Run: headless pygame with SDL's dummy video driver; simulated clock (each Clock.tick advances the game by its frame time, no real sleeping); random seed 0; keys injected as events and as key.get_pressed() state; no mouse input.
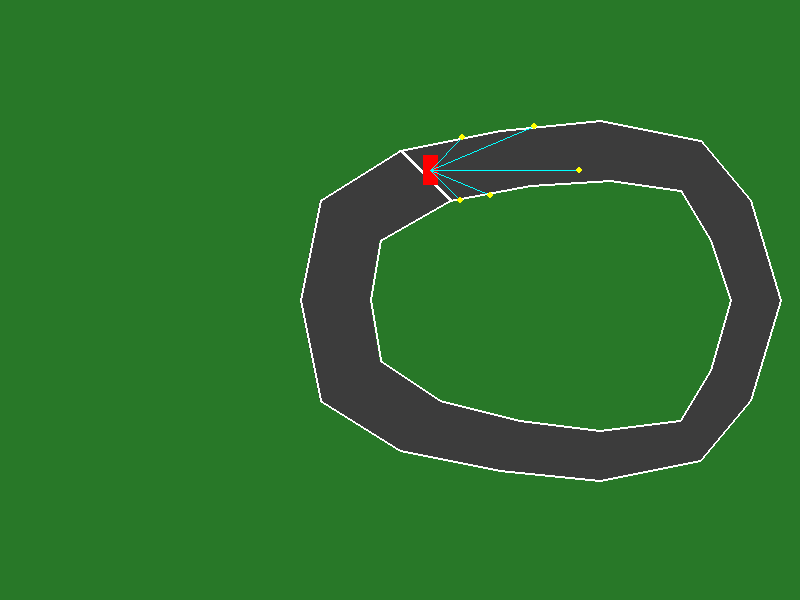
Frame 1 of 4 · flips 1–60 · no input
Frame 2 of 4 · flips 61–180 · tapped SPACE, RETURN · held RIGHT (→), D · screen unchanged from frame 1, image omitted
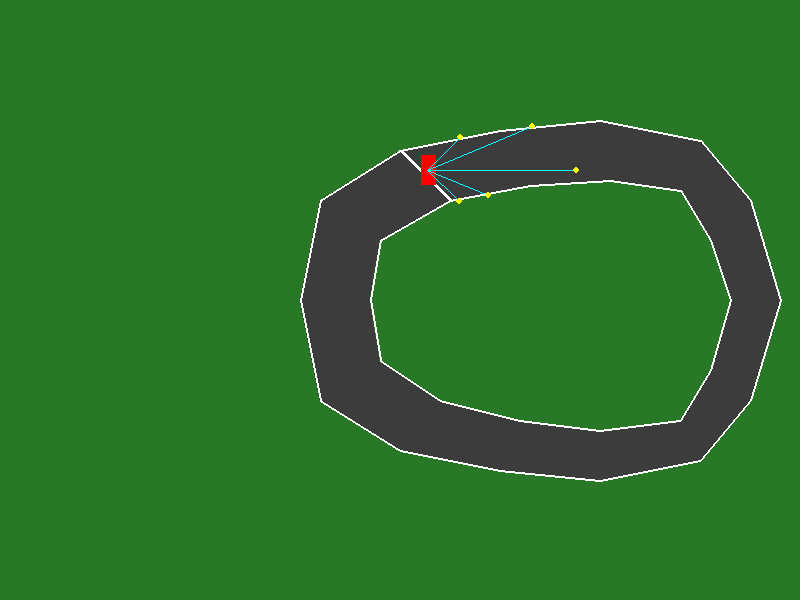
Frame 3 of 4 · flips 181–300 · held DOWN (↓), S
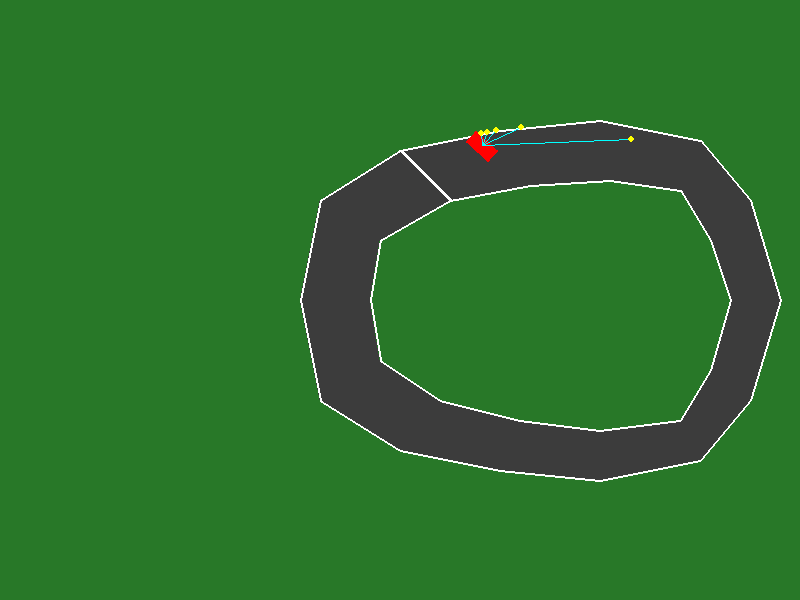
Frame 4 of 4 · flips 301–420 · held LEFT (←), A, UP (↑), W

The pygame program that drew these frames:

import pygame
import sys
import math

# Initialize Pygame
pygame.init()

# Screen settings
WIDTH, HEIGHT = 800, 600
WIN = pygame.display.set_mode((WIDTH, HEIGHT))
pygame.display.set_caption("Self-Driving Car - Complex Track")

# Colors
WHITE = (255, 255, 255)
GRAY = (60, 60, 60)
GREEN = (40, 120, 40)
RED = (255, 0, 0)
BLACK = (0, 0, 0)

# FPS
FPS = 60
clock = pygame.time.Clock()


class Car:
    def __init__(self, x, y):
        self.init_x = x
        self.init_y = y
        self.x = x
        self.y = y
        self.angle = 0
        self.speed = 0
        self.max_speed = 5
        self.acceleration = 0.1
        self.turn_speed = 4
        self.width = 15
        self.length = 30
        self.crashed = False

        self.sensor_distances = []
        self.ray_endpoints = []

        self.image = pygame.Surface((self.width, self.length), pygame.SRCALPHA)
        self.image.fill(RED)

    def reset(self):
        self.x = self.init_x
        self.y = self.init_y
        self.angle = 0
        self.speed = 0
        self.crashed = False

    def update(self, keys):
        if self.crashed:
            self.speed = 0
            return

        if keys[pygame.K_UP]:
            self.speed = min(self.speed + self.acceleration, self.max_speed)
        elif keys[pygame.K_DOWN]:
            self.speed = max(self.speed - self.acceleration, -self.max_speed / 2)
        else:
            self.speed *= 0.96

        if keys[pygame.K_LEFT]:
            self.angle += self.turn_speed * (self.speed / self.max_speed)
        if keys[pygame.K_RIGHT]:
            self.angle -= self.turn_speed * (self.speed / self.max_speed)

        rad = math.radians(-self.angle)
        dx = self.speed * math.cos(rad)
        dy = self.speed * math.sin(rad)

        self.x += dx
        self.y += dy

    def draw(self, surface):
        rotated_image = pygame.transform.rotate(self.image, self.angle)
        new_rect = rotated_image.get_rect(center=(self.x, self.y))
        surface.blit(rotated_image, new_rect.topleft)

    def check_collision(self, surface):
        try:
            pixel_color = surface.get_at((int(self.x), int(self.y)))[:3]
            print("Pixel under car:", pixel_color)
            if pixel_color not in [GRAY, WHITE, (0, 255, 255), (255, 255, 0)]:
                self.crashed = True
        except IndexError:
            self.crashed = True

    def cast_rays(self, surface, ray_length=150, num_rays=5, fov=90):
        self.sensor_distances = []
        self.ray_endpoints = []

        half_fov = fov / 2
        angle_between = fov / (num_rays - 1)

        for i in range(num_rays):
            ray_angle = self.angle - half_fov + i * angle_between
            distance, end_pos = self.cast_single_ray(surface, ray_angle, ray_length)
            self.sensor_distances.append(distance)
            self.ray_endpoints.append(end_pos)

    def cast_single_ray(self, surface, angle, max_length):
        rad = math.radians(-angle)
        x, y = self.x, self.y

        for length in range(max_length):
            test_x = int(x + length * math.cos(rad))
            test_y = int(y + length * math.sin(rad))

            if 0 <= test_x < surface.get_width() and 0 <= test_y < surface.get_height():
                color = surface.get_at((test_x, test_y))[:3]
                if color != GRAY and color != WHITE:
                    return length, (test_x, test_y)
            else:
                break

        return max_length, (test_x, test_y)

    def draw_rays(self, surface):
        for end in self.ray_endpoints:
            pygame.draw.line(surface, (0, 255, 255), (self.x, self.y), end, 1)
            pygame.draw.circle(surface, (255, 255, 0), end, 3)


def draw_track(surface):
    surface.fill(GREEN)

    # Outer boundary (track outer edge)
    outer = [
        (400, 150), (500, 130), (600, 120), (700, 140),
        (750, 200), (780, 300), (750, 400), (700, 460),
        (600, 480), (500, 470), (400, 450), (320, 400),
        (300, 300), (320, 200)
    ]

    # Inner boundary (track inner edge)
    inner = [
        (450, 200), (530, 185), (610, 180), (680, 190),
        (710, 240), (730, 300), (710, 370), (680, 420),
        (600, 430), (520, 420), (440, 400), (380, 360),
        (370, 300), (380, 240)
    ]

    # 1. Draw filled outer track first
    pygame.draw.polygon(surface, GRAY, outer)

    # 2. Cut out inner "hole" using green (track grass)
    pygame.draw.polygon(surface, GREEN, inner)

    # 3. Draw borders (for aesthetics)
    pygame.draw.lines(surface, WHITE, True, outer, 2)
    pygame.draw.lines(surface, WHITE, True, inner, 2)

    # 4. Draw start line
    pygame.draw.line(surface, WHITE, outer[0], inner[0], 4)


def main():
    car = Car(430, 170)  # Safe start inside track

    run = True
    while run:
        clock.tick(FPS)
        keys = pygame.key.get_pressed()

        for event in pygame.event.get():
            if event.type == pygame.QUIT:
                run = False

        draw_track(WIN)
        car.update(keys)
        car.cast_rays(WIN)
        car.check_collision(WIN)
        car.draw(WIN)
        car.draw_rays(WIN)
       

        if car.crashed:
            font = pygame.font.SysFont(None, 48)
            text = font.render("Crashed!", True, BLACK)
            WIN.blit(text, (WIDTH // 2 - 80, HEIGHT // 2 - 20))
            pygame.display.update()
            pygame.time.delay(1000)
            car.reset()

        pygame.display.update()

    pygame.quit()
    sys.exit()


if __name__ == "__main__":
    main()
